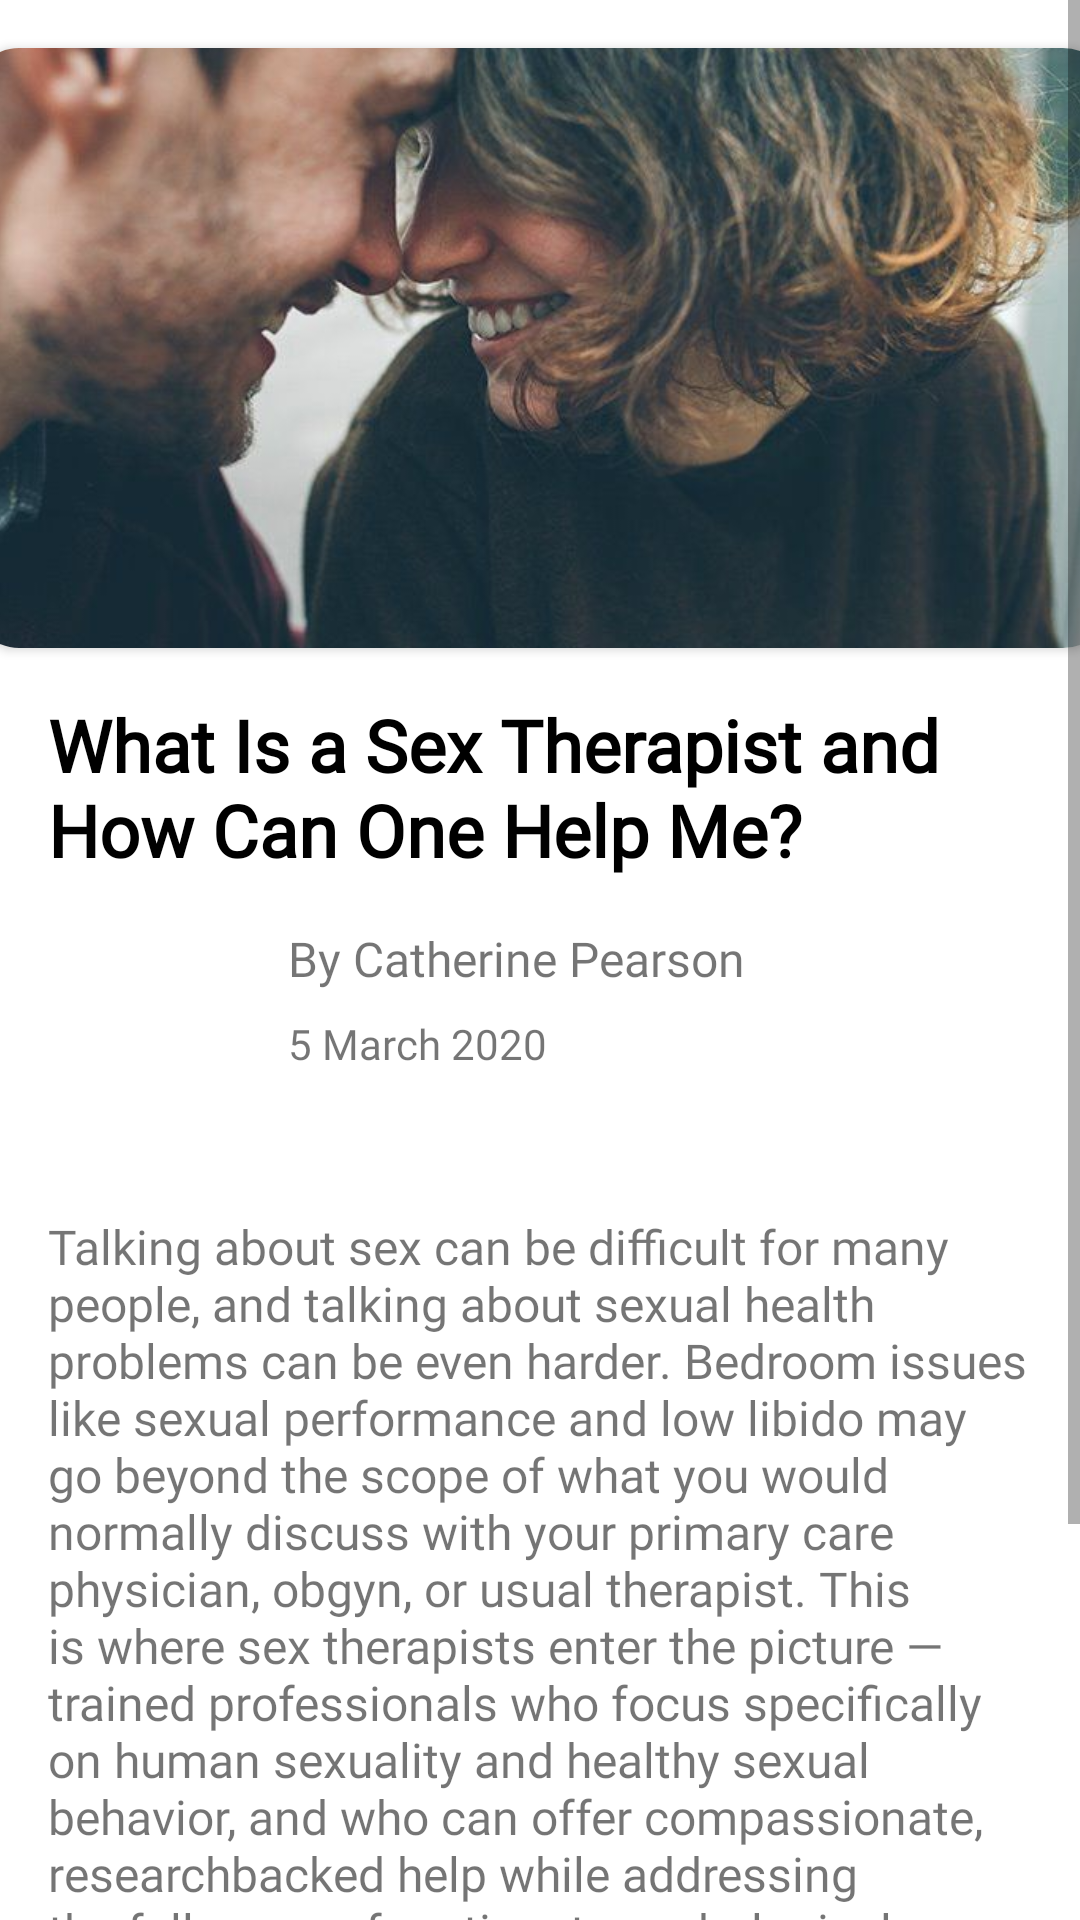

Reconstruct the res/layout file that produces this screen, plus the resources it refers to.
<!-- AndroidManifest.xml: application theme Theme.Asha -->
<!-- res/layout/activity_article_detail.xml -->
<?xml version="1.0" encoding="utf-8"?>
<ScrollView xmlns:android="http://schemas.android.com/apk/res/android"
    xmlns:app="http://schemas.android.com/apk/res-auto"
    xmlns:tools="http://schemas.android.com/tools"
    android:layout_width="match_parent"
    android:layout_height="match_parent"
    tools:context=".ui.article.ArticleDetailActivity">

    <androidx.constraintlayout.widget.ConstraintLayout
        android:layout_width="match_parent"
        android:layout_height="wrap_content">

        <androidx.cardview.widget.CardView
            android:id="@+id/cv_img"
            android:layout_width="380dp"
            android:layout_height="200dp"
            app:cardCornerRadius="16dp"
            app:layout_constraintTop_toTopOf="parent"
            app:layout_constraintStart_toStartOf="parent"
            app:layout_constraintEnd_toEndOf="parent"
            android:layout_marginTop="16dp"
            android:layout_marginHorizontal="8dp">
            <ImageView
                android:id="@+id/iv_article_image"
                android:layout_width="match_parent"
                android:scaleType="centerCrop"
                android:layout_height="match_parent"
                android:src="@drawable/article9"/>
        </androidx.cardview.widget.CardView>

        <TextView
            android:id="@+id/tv_article_title"
            android:layout_width="match_parent"
            android:layout_height="wrap_content"
            android:text="What Is a Sex Therapist and How Can One Help Me?"
            android:fontFamily="@font/red_rose"
            android:layout_marginTop="16dp"
            android:textStyle="bold"
            android:textColor="@color/black"
            android:textSize="24sp"
            android:layout_marginHorizontal="16dp"
            app:layout_constraintTop_toBottomOf="@id/cv_img"/>

        <com.google.android.material.imageview.ShapeableImageView
            android:id="@+id/iv_author_img"
            android:layout_width="64dp"
            android:layout_height="64dp"
            android:src="@drawable/authorimg1"
            android:layout_marginTop="16dp"
            app:layout_constraintTop_toBottomOf="@id/tv_article_title"
            app:layout_constraintStart_toStartOf="@id/tv_article_title"/>

        <TextView
            android:id="@+id/tv_author_name"
            android:layout_width="280dp"
            android:layout_height="wrap_content"
            android:layout_marginStart="16dp"
            android:text="By Catherine Pearson"
            android:fontFamily="@font/red_rose"
            android:textSize="16sp"
            app:layout_constraintTop_toTopOf="@id/iv_author_img"
            app:layout_constraintStart_toEndOf="@id/iv_author_img"/>

        <TextView
            android:id="@+id/tv_article_date"
            android:layout_width="wrap_content"
            android:layout_height="wrap_content"
            android:text="5 March 2020"
            android:layout_marginTop="8dp"
            app:layout_constraintTop_toBottomOf="@id/tv_author_name"
            app:layout_constraintStart_toStartOf="@id/tv_author_name"
            android:fontFamily="@font/red_rose"/>

        <TextView
            android:id="@+id/tv_article_text"
            android:layout_width="match_parent"
            android:layout_height="wrap_content"
            android:layout_marginHorizontal="16dp"
            android:layout_marginTop="32dp"
            android:fontFamily="@font/red_rose"
            android:text="@string/article_text"
            android:textSize="16sp"
            app:layout_constraintTop_toBottomOf="@id/iv_author_img"
            app:layout_constraintStart_toStartOf="parent"
            app:layout_constraintEnd_toEndOf="parent"/>
    </androidx.constraintlayout.widget.ConstraintLayout>

</ScrollView>
<!-- resources referenced by this layout -->
<resources>
  <color name="black">#FF000000</color>
  <!-- drawable article9: png bitmap (drawable, 38451 bytes) -->
  <string name="article_text">Talking about sex can be difficult for many people, and talking about sexual health problems can be even harder. Bedroom issues like sexual performance and low libido may go beyond the scope of what you would normally discuss with your primary care physician, obgyn, or usual therapist. This is where sex therapists enter the picture — trained professionals who focus specifically on human sexuality and healthy sexual behavior, and who can offer compassionate, researchbacked help while addressing the full range of pertinent psychological, physiological, and cultural factors in play. Think sex therapy could be helpful for you and your partner? Learn more about what sex therapists do and what a typical session may look like. What Is Sex Therapy and What Do Sex Therapists Do? “A sex therapist is a licensed mental health professional who has extensive education and</string>
  <style name="Theme.Asha" parent="Theme.MaterialComponents.DayNight.NoActionBar">
          
          <item name="colorPrimary">@color/light_purple</item>
          <item name="colorPrimaryVariant">@color/purple_700</item>
          <item name="colorOnPrimary">@color/white</item>
          
          <item name="colorSecondary">@color/teal_200</item>
          <item name="colorSecondaryVariant">@color/teal_700</item>
          <item name="colorOnSecondary">@color/black</item>
          
          <item name="android:statusBarColor" tools:targetApi="l">?attr/colorPrimary</item>
          
      </style>
  <color name="light_purple">#DBD1E5</color>
  <color name="purple_700">#FF3700B3</color>
  <color name="white">#FFFFFFFF</color>
  <color name="teal_200">#FF03DAC5</color>
  <color name="teal_700">#FF018786</color>
</resources>
